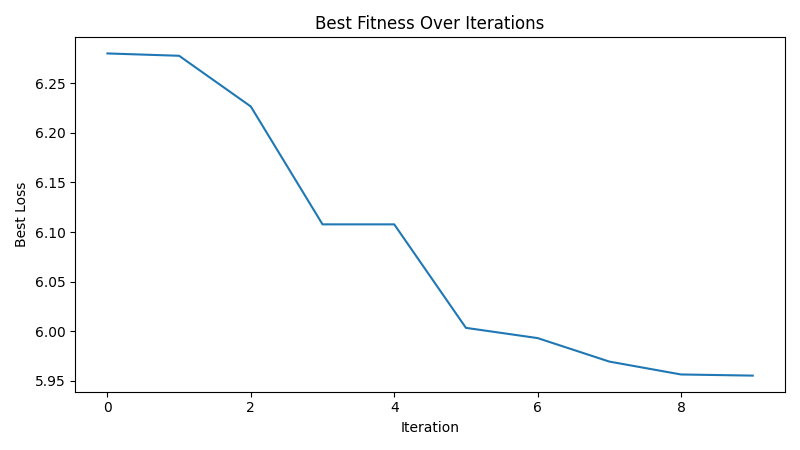

The data file committed next to this chart (first rows):
iteration, best_loss
1, 6.28
2, 6.278
3, 6.227
4, 6.108
5, 6.108
6, 6.003
7, 5.993
8, 5.969
9, 5.956
10, 5.955
